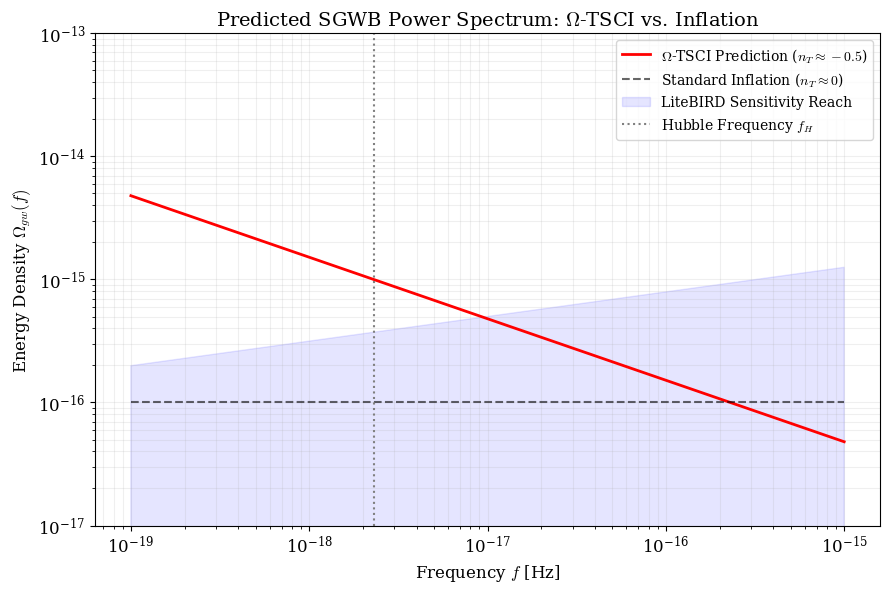

This figure's Python source:
import numpy as np
import matplotlib.pyplot as plt

def generate_sgwb_spectrum_english():
    """
    Generate the Stochastic Gravitational Wave Background (SGWB) power spectrum.
    Formatted for Physical Review D (PRD) publication standards.
    """
    # Set PRD publication style parameters
    plt.rcParams.update({
        "font.family": "serif",
        "font.size": 12,
        "mathtext.fontset": "cm",
        "figure.dpi": 600
    })

    # Frequency range: From Hubble scale to CMB scale (Hz)
    freq = np.logspace(-19, -15, 100)
    
    # 1. Ω-TSCI Model Prediction: n_T ≈ -0.5
    f_H = 2.3e-18  # Current Hubble frequency
    A_tsci = 1e-15 # Predicted amplitude baseline 
    n_T = -0.5
    omega_gw = A_tsci * (freq / f_H)**n_T

    # 2. Baseline: Standard Inflationary Model (n_T ≈ 0)
    omega_inflation = 1e-16 * np.ones_like(freq)

    # 3. Detector Sensitivity (Estimated LiteBIRD threshold)
    litebird_sens = 5e-16 * (freq / 1e-17)**0.2 

    plt.figure(figsize=(9, 6))
    
    # Plotting theoretical models
    plt.loglog(freq, omega_gw, 'r-', linewidth=2, 
               label=r'$\Omega$-TSCI Prediction ($n_T \approx -0.5$)')
    plt.loglog(freq, omega_inflation, 'k--', alpha=0.6, 
               label=r'Standard Inflation ($n_T \approx 0$)')
    
    # Shaded region for detector sensitivity
    plt.fill_between(freq, 1e-20, litebird_sens, color='blue', alpha=0.1, 
                    label='LiteBIRD Sensitivity Reach')

    # Mark critical physical scale (Hubble Frequency)
    plt.axvline(x=f_H, color='gray', linestyle=':', label=r'Hubble Frequency $f_H$')

    # Axis labeling and formatting
    plt.xlabel('Frequency $f$ [Hz]', fontsize=12)
    plt.ylabel(r'Energy Density $\Omega_{gw}(f)$', fontsize=12)
    plt.title(r'Predicted SGWB Power Spectrum: $\Omega$-TSCI vs. Inflation', fontsize=14)
    
    plt.ylim(1e-17, 1e-13)
    plt.grid(True, which="both", ls="-", alpha=0.2)
    plt.legend(loc='upper right', fontsize=10)
    
    # Export as high-resolution PDF (preferred for PRD)
    plt.tight_layout()
    plt.savefig('fig4_sgwb_spectrum.pdf', bbox_inches='tight')
    plt.show()

if __name__ == "__main__":
    generate_sgwb_spectrum_english()
